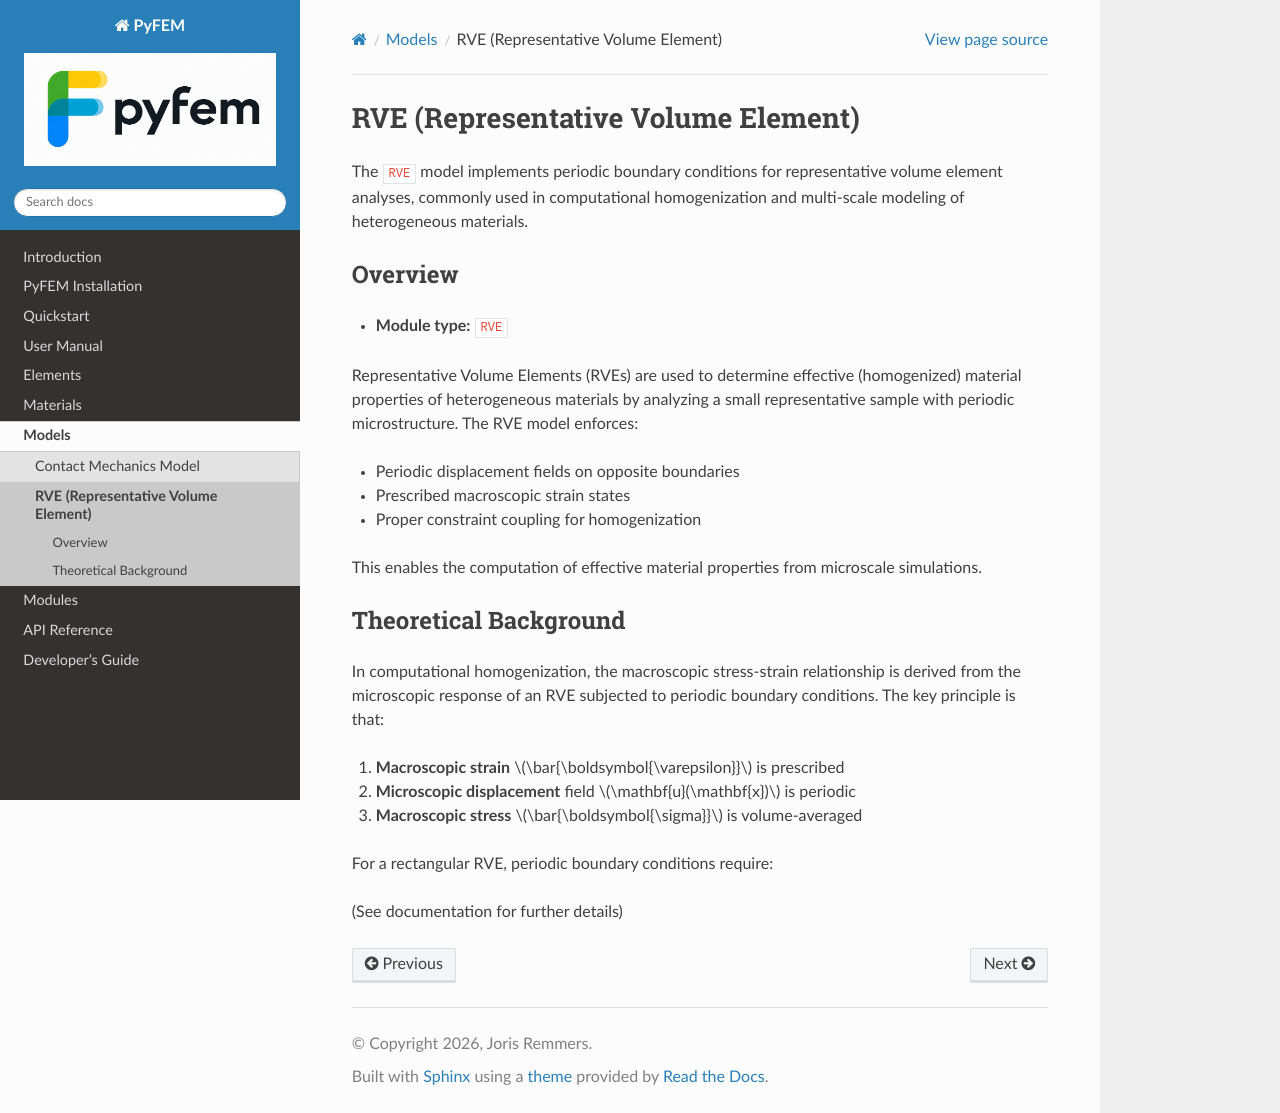

repository: jjcremmers/PyFEM · page: models/rve.html · generator: sphinx

# RVE (Representative Volume Element)

The `RVE` model implements periodic boundary conditions for representative volume element analyses, commonly used in computational homogenization and multi-scale modeling of heterogeneous materials.

## Overview
- **Module type:** `RVE`

Representative Volume Elements (RVEs) are used to determine effective (homogenized) material properties of heterogeneous materials by analyzing a small representative sample with periodic microstructure. The RVE model enforces:
- Periodic displacement fields on opposite boundaries
- Prescribed macroscopic strain states
- Proper constraint coupling for homogenization

This enables the computation of effective material properties from microscale simulations.

## Theoretical Background
In computational homogenization, the macroscopic stress-strain relationship is derived from the microscopic response of an RVE subjected to periodic boundary conditions. The key principle is that:
1. **Macroscopic strain** $\bar{\boldsymbol{\varepsilon}}$ is prescribed
2. **Microscopic displacement** field $\mathbf{u}(\mathbf{x})$ is periodic
3. **Macroscopic stress** $\bar{\boldsymbol{\sigma}}$ is volume-averaged

For a rectangular RVE, periodic boundary conditions require:

(See documentation for further details)
